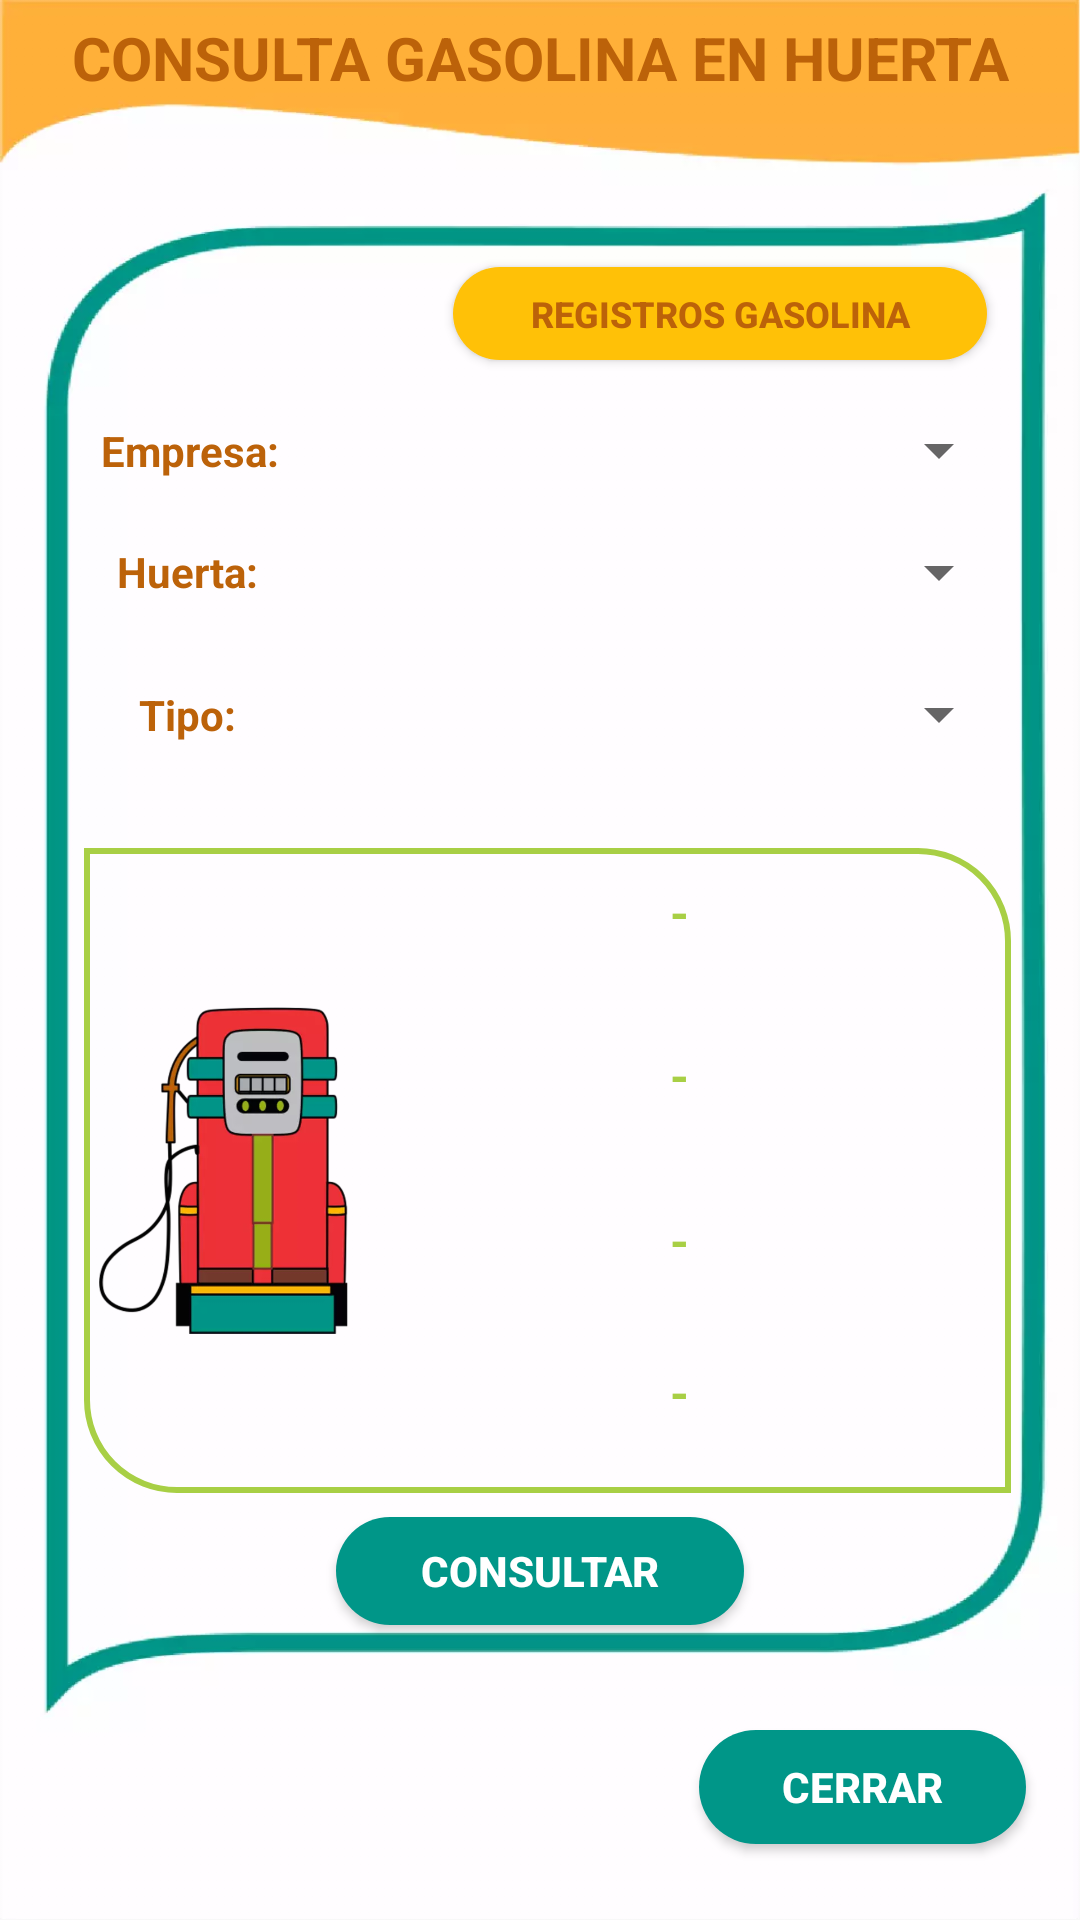

Produce the Android XML layout that renders to this screen, including the resource entries it uses.
<!-- AndroidManifest.xml: application theme Theme.Claro -->
<!-- res/layout/activity_entradas_gasolina_consulta.xml -->
<?xml version="1.0" encoding="utf-8"?>
<androidx.constraintlayout.widget.ConstraintLayout xmlns:android="http://schemas.android.com/apk/res/android"
    xmlns:app="http://schemas.android.com/apk/res-auto"
    xmlns:tools="http://schemas.android.com/tools"
    android:layout_width="match_parent"
    android:layout_height="match_parent"
    android:background="@drawable/fondoenviar"
    tools:context=".EntradasGasolina_Consulta">

    <TextView
        android:id="@+id/textView85"
        android:layout_width="wrap_content"
        android:layout_height="wrap_content"
        android:text="CONSULTA GASOLINA EN HUERTA"
        android:textColor="@color/cafe"
        android:textSize="20sp"
        android:textStyle="bold"
        app:layout_constraintBottom_toBottomOf="parent"
        app:layout_constraintEnd_toEndOf="parent"
        app:layout_constraintStart_toStartOf="parent"
        app:layout_constraintTop_toTopOf="parent"
        app:layout_constraintVertical_bias="0.009" />

    <LinearLayout
        android:id="@+id/linearLayout4"
        android:layout_width="309dp"
        android:layout_height="365dp"
        android:layout_marginStart="28dp"
        android:layout_marginTop="77dp"
        android:layout_marginEnd="23dp"
        android:orientation="vertical"
        app:layout_constraintBottom_toBottomOf="parent"
        app:layout_constraintEnd_toEndOf="parent"
        app:layout_constraintStart_toStartOf="parent"
        app:layout_constraintTop_toBottomOf="@+id/textView85"
        app:layout_constraintVertical_bias="0.13999999">

        <LinearLayout
            android:layout_width="match_parent"
            android:layout_height="35dp"
            android:orientation="horizontal">

            <TextView
                android:id="@+id/textView89"
                android:layout_width="140dp"
                android:layout_height="match_parent"
                android:layout_weight="1"
                android:gravity="center"
                android:text="Empresa:"
                android:textColor="@color/cafe"
                android:textStyle="bold" />

            <Spinner
                android:id="@+id/sp_empresaEntradaGas"
                android:layout_width="match_parent"
                android:layout_height="match_parent"
                android:layout_weight="1"
                android:popupBackground="@drawable/spinner_style" />
        </LinearLayout>

        <LinearLayout
            android:layout_width="match_parent"
            android:layout_height="46dp"
            android:orientation="horizontal">

            <TextView
                android:id="@+id/textView90"
                android:layout_width="137dp"
                android:layout_height="match_parent"
                android:layout_weight="1"
                android:gravity="center"
                android:text="Huerta:"
                android:textColor="@color/cafe"
                android:textStyle="bold" />

            <Spinner
                android:id="@+id/sp_huertaEntradaGas"
                android:layout_width="match_parent"
                android:layout_height="match_parent"
                android:layout_weight="1"
                android:popupBackground="@drawable/spinner_style" />
        </LinearLayout>

        <LinearLayout
            android:layout_width="match_parent"
            android:layout_height="69dp"
            android:orientation="horizontal"
            android:paddingBottom="20dp">

            <TextView
                android:id="@+id/textView91"
                android:layout_width="137dp"
                android:layout_height="match_parent"
                android:layout_weight="1"
                android:gravity="center"
                android:text="Tipo:"
                android:textColor="@color/cafe"
                android:textStyle="bold" />

            <Spinner
                android:id="@+id/sp_tipoEntradaGas"
                android:layout_width="match_parent"
                android:layout_height="match_parent"
                android:layout_weight="1"
                android:popupBackground="@drawable/spinner_style" />
        </LinearLayout>

        <LinearLayout
            android:layout_width="match_parent"
            android:layout_height="match_parent"
            android:background="@drawable/custom_linearlayout"
            android:orientation="vertical">

            <LinearLayout
                android:layout_width="match_parent"
                android:layout_height="match_parent"
                android:orientation="horizontal">

                <ImageView
                    android:id="@+id/imageView12"
                    android:layout_width="88dp"
                    android:layout_height="139dp"
                    android:layout_gravity="center"
                    android:paddingLeft="5dp"
                    app:srcCompat="@drawable/gasolina" />

                <LinearLayout
                    android:layout_width="match_parent"
                    android:layout_height="match_parent"
                    android:orientation="vertical">

                    <TextView
                        android:id="@+id/txtv_entradaEmpresa"
                        android:layout_width="match_parent"
                        android:layout_height="43dp"
                        android:gravity="center"
                        android:hint="-"
                        android:textColor="@color/verde_azul"
                        android:textColorHighlight="@color/verde"
                        android:textColorHint="@color/verde"
                        android:textSize="16sp"
                        android:textStyle="bold" />

                    <TextView
                        android:id="@+id/txtv_entradaHuerta"
                        android:layout_width="match_parent"
                        android:layout_height="66dp"
                        android:gravity="center"
                        android:hint="-"
                        android:textColor="@color/verde_azul"
                        android:textColorHighlight="@color/verde"
                        android:textColorHint="@color/verde"
                        android:textSize="16sp"
                        android:textStyle="bold" />

                    <TextView
                        android:id="@+id/txtv_entradaTipo"
                        android:layout_width="match_parent"
                        android:layout_height="44dp"
                        android:gravity="center"
                        android:hint="-"
                        android:textColor="@color/verde_azul"
                        android:textColorHighlight="@color/verde"
                        android:textColorHint="@color/verde"
                        android:textSize="16sp"
                        android:textStyle="bold" />

                    <TextView
                        android:id="@+id/txtv_entradaCantidad"
                        android:layout_width="match_parent"
                        android:layout_height="57dp"
                        android:gravity="center"
                        android:hint="-"
                        android:textColor="@color/verde_azul"
                        android:textColorHighlight="@color/verde"
                        android:textColorHint="@color/verde"
                        android:textSize="16sp"
                        android:textStyle="bold" />
                </LinearLayout>
            </LinearLayout>

        </LinearLayout>

    </LinearLayout>

    <Button
        android:id="@+id/button5"
        android:layout_width="109dp"
        android:layout_height="38dp"
        android:background="@drawable/rounded_button"
        android:onClick="cerrar"
        android:text="CERRAR"
        android:textColor="@color/white"
        android:textStyle="bold"
        app:layout_constraintBottom_toBottomOf="parent"
        app:layout_constraintEnd_toEndOf="parent"
        app:layout_constraintHorizontal_bias="0.928"
        app:layout_constraintStart_toStartOf="parent"
        app:layout_constraintTop_toTopOf="parent"
        app:layout_constraintVertical_bias="0.958" />

    <Button
        android:id="@+id/button6"
        android:layout_width="136dp"
        android:layout_height="36dp"
        android:background="@drawable/rounded_button"
        android:onClick="CargaDatos"
        android:text="CONSULTAR"
        android:textColor="@color/white"
        android:textStyle="bold"
        app:layout_constraintBottom_toBottomOf="parent"
        app:layout_constraintEnd_toEndOf="parent"
        app:layout_constraintStart_toStartOf="parent"
        app:layout_constraintTop_toBottomOf="@+id/linearLayout4"
        app:layout_constraintVertical_bias="0.075" />

    <Button
        android:id="@+id/btn_registrosGashuerta"
        android:layout_width="178dp"
        android:layout_height="31dp"
        android:background="@drawable/rounded_edittext"
        android:onClick="registrosHuerta"
        android:text="REGISTROS GASOLINA"
        android:textAlignment="center"
        android:textColor="@color/cafe"
        android:textSize="12sp"
        android:textStyle="bold"
        app:layout_constraintBottom_toBottomOf="parent"
        app:layout_constraintEnd_toEndOf="parent"
        app:layout_constraintHorizontal_bias="0.829"
        app:layout_constraintStart_toStartOf="parent"
        app:layout_constraintTop_toTopOf="parent"
        app:layout_constraintVertical_bias="0.146" />

</androidx.constraintlayout.widget.ConstraintLayout>
<!-- resources referenced by this layout -->
<resources>
  <color name="cafe">#BC6209</color>
  <color name="verde">#A8CF45</color>
  <color name="verde_azul">#009688</color>
  <color name="white">#FFFFFFFF</color>
  <!-- drawable custom_linearlayout (drawable) -->
  <?xml version="1.0" encoding="utf-8"?>
  <shape xmlns:android="http://schemas.android.com/apk/res/android"
      android:shape="rectangle">
  
      <corners
          android:topRightRadius="30dp"
          android:bottomLeftRadius="30dp" />
      <stroke
          android:width="2dp"
          android:color="@color/verde"/>
  </shape>
  <!-- drawable fondoenviar: jpg bitmap (drawable, 878631 bytes) -->
  <!-- drawable gasolina: webp bitmap (drawable-hdpi, 8090 bytes) -->
  <!-- drawable rounded_button (drawable) -->
  <?xml version="1.0" encoding="utf-8"?>
  <shape xmlns:android="http://schemas.android.com/apk/res/android" android:shape="rectangle">
      <solid android:color="#009688"/>
  
      <stroke
  
          />
  
      <padding android:left="1dp"
          android:top="1dp"
          android:right="1dp"
          android:bottom="1dp" />
  
      <corners android:radius="100px"/>
  
  
  </shape>
  <!-- drawable rounded_edittext (drawable) -->
  <?xml version="1.0" encoding="utf-8"?>
  <shape xmlns:android="http://schemas.android.com/apk/res/android" android:shape="rectangle">
      <solid android:color="#FFC107" />
  
      <stroke
          />
  
      <padding android:left="1dp"
          android:top="1dp"
          android:right="1dp"
          android:bottom="1dp" />
  
      <corners android:radius="80px"/>
  </shape>
  <!-- drawable spinner_style (drawable) -->
  <?xml version="1.0" encoding="utf-8"?>
  <shape xmlns:android="http://schemas.android.com/apk/res/android" android:shape="rectangle">
      <solid android:color="#FFC107" />
  
      <stroke
          />
  
      <padding android:left="1dp"
          android:top="1dp"
          android:right="1dp"
          android:bottom="1dp"
          />
      <corners android:radius="50px"/>
  
  </shape>
  <style name="Theme.Claro" parent="Theme.AppCompat.Light">
          <item name="colorPrimary">@color/verde_azul</item>
          
          <item name="colorPrimaryVariant">@color/black</item>
          <item name="colorOnPrimary">@color/black</item>
          
          <item name="colorSecondary">@color/teal_200</item>
          <item name="colorSecondaryVariant">@color/verde_azul</item>
          <item name="colorOnSecondary">@color/black</item>
          
          <item name="android:statusBarColor" tools:targetApi="l">?attr/colorPrimary</item>
          
  
  
      </style>
  <color name="black">#FF000000</color>
  <color name="teal_200">#FF03DAC5</color>
</resources>
